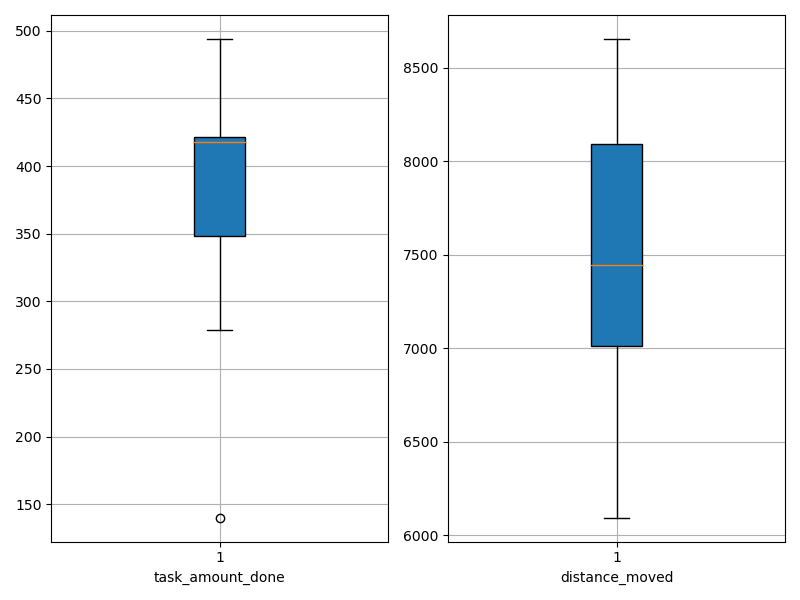

Values plotted in this chart, from the file beside it:
agent_id, task_amount_done, distance_moved
0, 348.0, 7360
1, 493.0, 8243
2, 419.0, 6967
3, 416.0, 7146
4, 140.0, 6093
5, 419.0, 6826
6, 279.0, 8641
7, 422.0, 8653
8, 494.0, 7528
9, 350.0, 7632
